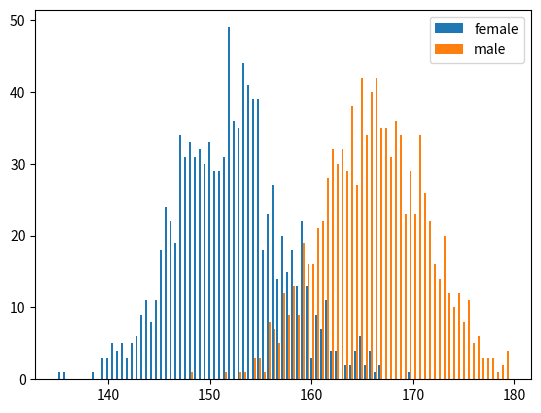

Here is the Python script that generated this plot:
import pandas as pd
import numpy as np
from scipy.stats import norm
import matplotlib.pyplot as draw
import math as mt

# Tried changing the SD


def quantize(heights, interval_len):
    interval_label = np.floor(heights / interval_len)
    interval_counts = interval_label.value_counts()
    return interval_counts


def threshold_classifier(threshold_increment, f_heights, m_heights):
    total = 2000
    lower_bound_of_overlap = min(m_heights)
    # print("Hey there", lower_bound_of_overlap)
    upper_bound_of_overlap = max(f_heights)

    # print(lower_bound_of_overlap, upper_bound_of_overlap)

    new_lower_bound = mt.floor(lower_bound_of_overlap)
    new_upper_bound = mt.ceil(upper_bound_of_overlap)

    current_min_miss_classification_rate = 100.0
    current_optimal_threshold = new_lower_bound

    for threshold in np.arange(new_lower_bound, new_upper_bound + 1, threshold_increment):
        misclassified_females = sum(f_heights >= threshold)
        misclassified_males = sum(m_heights < threshold)

        misclassification_rate = 100.0 * (misclassified_females + misclassified_males) / total

        if misclassification_rate < current_min_miss_classification_rate:
            current_min_miss_classification_rate = misclassification_rate
            current_optimal_threshold = threshold
            # print("Minimum Changed here =>", current_optimal_threshold)

    return [current_optimal_threshold, current_min_miss_classification_rate]




def probability_classifier(f_heights, m_heights):
    total = 2000
    male_mean = m_heights.mean()
    male_sd = m_heights.std()
    female_mean = f_heights.mean()
    female_sd = f_heights.std()
    print(male_mean, male_sd, female_mean, female_sd)
    print(total)
    num_misclassified_females = 0
    for current_height in f_heights:
        female_probability = norm.pdf(current_height, female_mean, female_sd)
        male_probability = norm.pdf(current_height, male_mean, male_sd)
        if male_probability > female_probability:
            # print("Misclassified Female => ", current_height,
                #   female_probability, male_probability)
            num_misclassified_females += 1
    # print("Total Female Misclassification =>", num_misclassified_females)

    num_misclassified_males = 0
    for current_height in m_heights:
        female_probability = norm.pdf(current_height, female_mean, female_sd)
        male_probability = norm.pdf(current_height, male_mean, male_sd)
        if male_probability < female_probability:
            print("Misclassified Male =>", current_height,
                  female_probability, male_probability)
            num_misclassified_males += 1

    print("Total Male Misclassification =>", num_misclassified_males)

    misclassification_rate = 100.0 * \
        (num_misclassified_females + num_misclassified_males) / total
    return misclassification_rate





def local_classifier(interval_len, f_heights, m_heights):

    male_quantized = quantize(m_heights, interval_len)
    female_quantized = quantize(f_heights, interval_len)

    quantized_overlap_lower_bound = int(min(female_quantized.index))
    quantized_overlap_upper_bound = int(max(female_quantized.index))

    total_m = 0

    for common_interval in range(quantized_overlap_lower_bound, quantized_overlap_upper_bound + 1):
        female_count = 0 if common_interval not in female_quantized.index else female_quantized[
            common_interval]
        male_count = 0 if common_interval not in male_quantized.index else male_quantized[
            common_interval]

        error = min(female_count, male_count)
        total_m += error

        print(common_interval, female_count, male_count, error, total_m)

    return 100.0 * total_m / total


# Treid changing the interval length
# local_error = local_classifier(10, f_heights, m_heights)
if __name__ == '__main__':
    f_heights = pd.Series(np.random.normal(152, 5, 1000))
    m_heights = pd.Series(np.random.normal(166, 5, 1000))


    total = 2000  # male_count + female_count = 2000

    draw.hist([f_heights, m_heights], bins=93, label=['female', 'male'])
    draw.legend(loc='upper right')
    draw.show()
    probability_misclassification = probability_classifier(f_heights, m_heights)

    heights = f_heights
    ans = [0.001,0.01,0.05,0.1,0.2,0.5,1,2,5,10]
    for i in ans:
        threshold_results = threshold_classifier(i, f_heights, m_heights)
        print(threshold_results)
